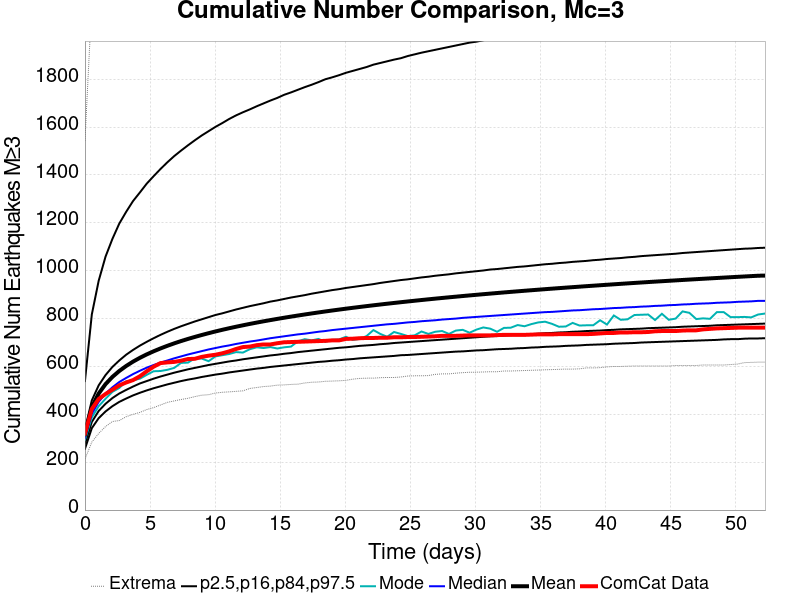

Data behind this chart, as committed beside it:
Time (days), ComCat Data, Simulation Mean, Simulation Median, Simulation Mode, Simulation Minimum, Simulation Maximum, 2.5 %-ile, 16 %-ile, 84 %-ile, 97.5 %-ile
0.0, 320.0, 316.9, 302.0, 294.0, 213.0, 1542, 256.0, 277.0, 337.0, 539.0
0.5277, 422.0, 429.6, 402.0, 387.0, 284.0, 2122, 342.0, 368.0, 458.0, 817.0
1.055, 464.0, 486.8, 452.0, 434.0, 320.0, 2610, 384.0, 414.0, 521.0, 958.0
1.583, 485.0, 526.2, 487.0, 465.0, 349.0, 2901, 412.0, 444.0, 564.0, 1059
2.111, 503.0, 556.4, 513.0, 494.0, 370.0, 3098, 434.0, 468.0, 598.0, 1133
2.638, 521.0, 581.1, 535.0, 510.0, 374.0, 3226, 452.0, 487.0, 625.0, 1197
3.166, 533.0, 602, 552.0, 538.0, 390.0, 3348, 466.0, 502.0, 649.0, 1246
3.694, 543.0, 620.1, 568.0, 542.0, 400.0, 3447, 479.0, 516.0, 669.0, 1291
4.222, 559.0, 636.1, 582.0, 549.0, 408.0, 3507, 490.0, 529.0, 687.0, 1327
4.749, 580.0, 650.5, 595.0, 565.0, 420.0, 3584, 500.0, 539.0, 703.0, 1364
5.277, 599.0, 663.4, 606.0, 580.0, 428.0, 3648, 509.0, 549.0, 718.0, 1395
5.805, 614.0, 675.3, 616.0, 581.0, 439.0, 3707, 517.0, 558.0, 732.0, 1425
6.332, 617.0, 686.3, 625.0, 586.0, 450.0, 3803, 525.0, 566.0, 745.0, 1453
6.86, 619.0, 696.5, 634.0, 594.0, 456.0, 3851, 532.0, 574.0, 757.0, 1479
7.388, 624.0, 706.1, 642.0, 615.0, 462.0, 3894, 539.0, 581.0, 768.0, 1502
7.915, 631.0, 715, 650.0, 616.0, 467.0, 3936, 545.0, 588.0, 778.0, 1524
8.443, 632.0, 723.4, 657.0, 634.0, 474.0, 3970, 550.0, 594.0, 788.0, 1545
8.971, 640.0, 731.4, 664.0, 633.0, 480.0, 4012, 556.0, 600.0, 797.0, 1565
9.498, 645.0, 739, 671.0, 622.0, 482.0, 4068, 561.0, 606.0, 806.0, 1583
10.03, 649.0, 746.2, 677.0, 642.0, 489.0, 4098, 566.0, 611.0, 815.0, 1601
10.55, 655.0, 753.2, 683.0, 647.0, 492.0, 4138, 570.0, 616.0, 822.0, 1617
11.08, 663.0, 759.7, 688.0, 652.0, 494.0, 4171, 575.0, 621.0, 830.0, 1634
11.61, 673.0, 766, 694.0, 660.0, 496.0, 4203, 579.0, 625.0, 838.0, 1649
12.14, 681.0, 771.9, 699.0, 658.0, 498.0, 4231, 583.0, 630.0, 845.0, 1662
12.66, 683.0, 777.7, 704.0, 672.0, 508.0, 4320, 587.0, 634.0, 852.0, 1674
13.19, 689.0, 783.3, 708.0, 680.0, 512.0, 4445, 591.0, 638.0, 858.0, 1687
13.72, 692.0, 788.6, 713.0, 677.0, 516.0, 4519, 594.0, 642.0, 864.0, 1699
14.25, 692.0, 793.7, 718.0, 681.0, 518.0, 4554, 598.0, 646.0, 871.0, 1711
14.78, 697.0, 798.7, 722.0, 675.0, 522.0, 4590, 601.0, 649.0, 876.0, 1722
15.3, 701.0, 803.6, 726.0, 680.0, 523.0, 4623, 604.0, 653.0, 882.0, 1735
15.83, 702.0, 808.2, 730.0, 683.0, 525.0, 4641, 607.0, 656.0, 888.0, 1745
16.36, 703.0, 812.8, 734.0, 705.0, 526.0, 4675, 610.0, 660.0, 893.0, 1756
16.89, 704.0, 817.2, 737.0, 714.0, 531.0, 4693, 613.0, 663.0, 898.0, 1767
17.41, 705.0, 821.5, 741.0, 709.0, 534.0, 4706, 616.0, 666.0, 904.0, 1777
17.94, 706.0, 825.7, 745.0, 715.0, 535.0, 4730, 619.0, 669.0, 909.0, 1788
18.47, 707.0, 829.8, 748.0, 703.0, 538.0, 4748, 621.0, 672.0, 914.0, 1800
19, 709.0, 833.8, 752.0, 711.0, 539.0, 4763, 624.0, 675.0, 919.0, 1808
19.52, 709.0, 837.6, 755.0, 713.0, 540.0, 4777, 626.0, 678.0, 923.0, 1817
20.05, 715.0, 841.4, 758.0, 724.0, 542.0, 4803, 629.0, 680.0, 928.0, 1827
20.58, 716.0, 845, 761.0, 711.0, 547.0, 4822, 631.0, 683.0, 932.0, 1835
21.11, 718.0, 848.6, 764.0, 715.0, 550.0, 4840, 634.0, 686.0, 936.0, 1843
21.64, 719.0, 852.1, 767.0, 727.0, 551.0, 4858, 636.0, 688.0, 940.0, 1851
22.16, 719.0, 855.5, 770.0, 752.0, 551.0, 4879, 638.0, 690.0, 944.0, 1861
22.69, 720.0, 858.9, 773.0, 736.0, 553.0, 4898, 640.0, 693.0, 949.0, 1868
23.22, 720.0, 862.1, 776.0, 724.0, 554.0, 4917, 642.0, 695.0, 953.0, 1875
23.75, 722.0, 865.3, 778.0, 744.0, 554.0, 4926, 644.0, 698.0, 957.0, 1882
24.27, 722.0, 868.5, 781.0, 736.0, 556.0, 4942, 647.0, 700.0, 961.0, 1888
24.8, 723.0, 871.6, 784.0, 727.0, 560.0, 4955, 648.0, 702.0, 964.0, 1897
25.33, 723.0, 874.6, 786.0, 730.0, 561.0, 4968, 650.0, 704.0, 968.0, 1904
25.86, 724.0, 877.6, 789.0, 746.0, 561.0, 4982, 652.0, 706.0, 972.0, 1911
26.38, 725.0, 880.5, 791.0, 736.0, 562.0, 4991, 654.0, 708.0, 975.0, 1917
26.91, 726.0, 883.4, 793.0, 745.0, 567.0, 5004, 656.0, 710.0, 979.0, 1923
27.44, 728.0, 886.2, 796.0, 748.0, 569.0, 5020, 658.0, 712.0, 982.0, 1929
27.97, 728.0, 888.9, 798.0, 736.0, 569.0, 5033, 660.0, 714.0, 985.0, 1935
28.5, 728.0, 891.6, 800.0, 750.0, 572.0, 5044, 662.0, 716.0, 989.0, 1941
29.02, 729.0, 894.2, 803.0, 753.0, 574.0, 5058, 663.0, 718.0, 992.0, 1947
29.55, 730.0, 896.9, 805.0, 741.0, 576.0, 5073, 665.0, 720.0, 995.0, 1953
30.08, 730.0, 899.4, 807.0, 754.0, 576.0, 5089, 667.0, 722.0, 998.0, 1957
30.61, 730.0, 901.9, 809.0, 763.0, 577.0, 5123, 668.0, 724.0, 1001, 1963
31.13, 730.0, 904.4, 811.0, 758.0, 578.0, 5148, 670.0, 726.0, 1005, 1969
... 40 more rows
